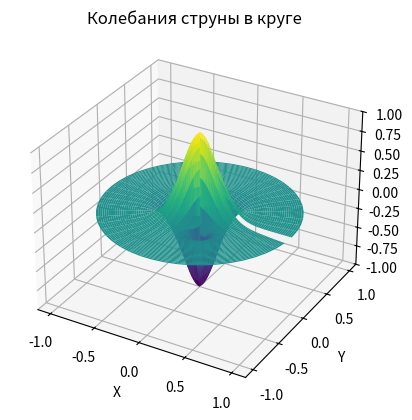

This figure's Python source:
import numpy as np
import matplotlib.pyplot as plt
from matplotlib.animation import FuncAnimation
from mpl_toolkits.mplot3d import Axes3D

# Параметры задачи
R = 1.0          # Радиус круга
c = 1.0          # Скорость волны
Nr = 50          # Узлов по радиусу
Nθ = 50          # Узлов по углу
dt = 0.001       # Шаг времени
T = 2.0          # Общее время
n_steps = int(T / dt)
# plot_every = 10  # Частота обновления графика

dr = R / (Nr - 1)
dθ = 2 * np.pi / Nθ

# Сетка в полярных координатах
r = np.linspace(0, R, Nr)
θ = np.linspace(0, 2 * np.pi, Nθ + 1)[:-1]
R_grid, Θ_grid = np.meshgrid(r, θ, indexing='ij')

# Декартовы координаты для визуализации
X = R_grid * np.cos(Θ_grid)
Y = R_grid * np.sin(Θ_grid)

# Инициализация начальных условий
u_prev = np.zeros((Nr, Nθ))
u_curr = np.zeros((Nr, Nθ))

sigma = 0.2
k = 3  # Волновое число по θ
for i in range(Nr):
    for j in range(Nθ):
        u_prev[i, j] = np.exp(-(r[i]**2)/(2*sigma**2)) * np.cos(k * θ[j])

# Первый шаг (используем начальную скорость ut=0)
laplacian = np.zeros_like(u_prev)
for i in range(Nr):
    for j in range(Nθ):
        if i == 0:
            if Nr > 1:
                avg_u1 = np.mean(u_prev[1, :])
                laplacian[i, j] = 4 * (avg_u1 - u_prev[i, j]) / dr**2
        else:
            if i == Nr-1:
                u_r_plus = 0
            else:
                u_r_plus = u_prev[i+1, j]
            u_r_minus = u_prev[i-1, j]
            term1 = (i + 0.5) * (u_r_plus - u_prev[i, j])
            term2 = (i - 0.5) * (u_prev[i, j] - u_r_minus)
            laplacian_r = (term1 - term2) / (i * dr**2)
            
            j_plus = (j + 1) % Nθ
            j_minus = (j - 1) % Nθ
            laplacian_θ = (u_prev[i, j_plus] - 2*u_prev[i, j] + u_prev[i, j_minus]) / ((i*dr * dθ)**2)
            laplacian[i, j] = laplacian_r + laplacian_θ

u_curr = u_prev + 0.5 * (c*dt)**2 * laplacian

# Подготовка анимации
fig = plt.figure()
ax = fig.add_subplot(111, projection='3d')
surface = ax.plot_surface(X, Y, u_prev, cmap='viridis', rstride=1, cstride=1)
ax.set_zlim(-1, 1)
ax.set_xlabel('X')
ax.set_ylabel('Y')
ax.set_title('Колебания струны в круге')

def update(frame):
    global u_prev, u_curr
    
    u_next = np.zeros_like(u_prev)
    for i in range(Nr):
        for j in range(Nθ):
            if i == 0:
                if Nr > 1:
                    avg_u1 = np.mean(u_curr[1, :])
                    laplacian_ij = 4 * (avg_u1 - u_curr[i, j]) / dr**2
                else:
                    laplacian_ij = 0
            else:
                if i == Nr-1:
                    u_r_plus = 0
                else:
                    u_r_plus = u_curr[i+1, j]
                u_r_minus = u_curr[i-1, j]
                term1 = (i + 0.5) * (u_r_plus - u_curr[i, j])
                term2 = (i - 0.5) * (u_curr[i, j] - u_r_minus)
                laplacian_r = (term1 - term2) / (i * dr**2)
                
                j_plus = (j + 1) % Nθ
                j_minus = (j - 1) % Nθ
                laplacian_θ = (u_curr[i, j_plus] - 2*u_curr[i, j] + u_curr[i, j_minus]) / ((i*dr * dθ)**2)
                laplacian_ij = laplacian_r + laplacian_θ
            
            if i == Nr-1:
                u_next[i, j] = 0
            else:
                u_next[i, j] = 2*u_curr[i, j] - u_prev[i, j] + (c*dt)**2 * laplacian_ij
    
    u_prev, u_curr = u_curr, u_next
    
    ax.clear()
    ax.set_zlim(-1, 1)
    surface = ax.plot_surface(X, Y, u_curr, cmap='viridis')

    return surface,

ani = FuncAnimation(fig, update, frames=n_steps, interval=50, blit=False)
plt.show()